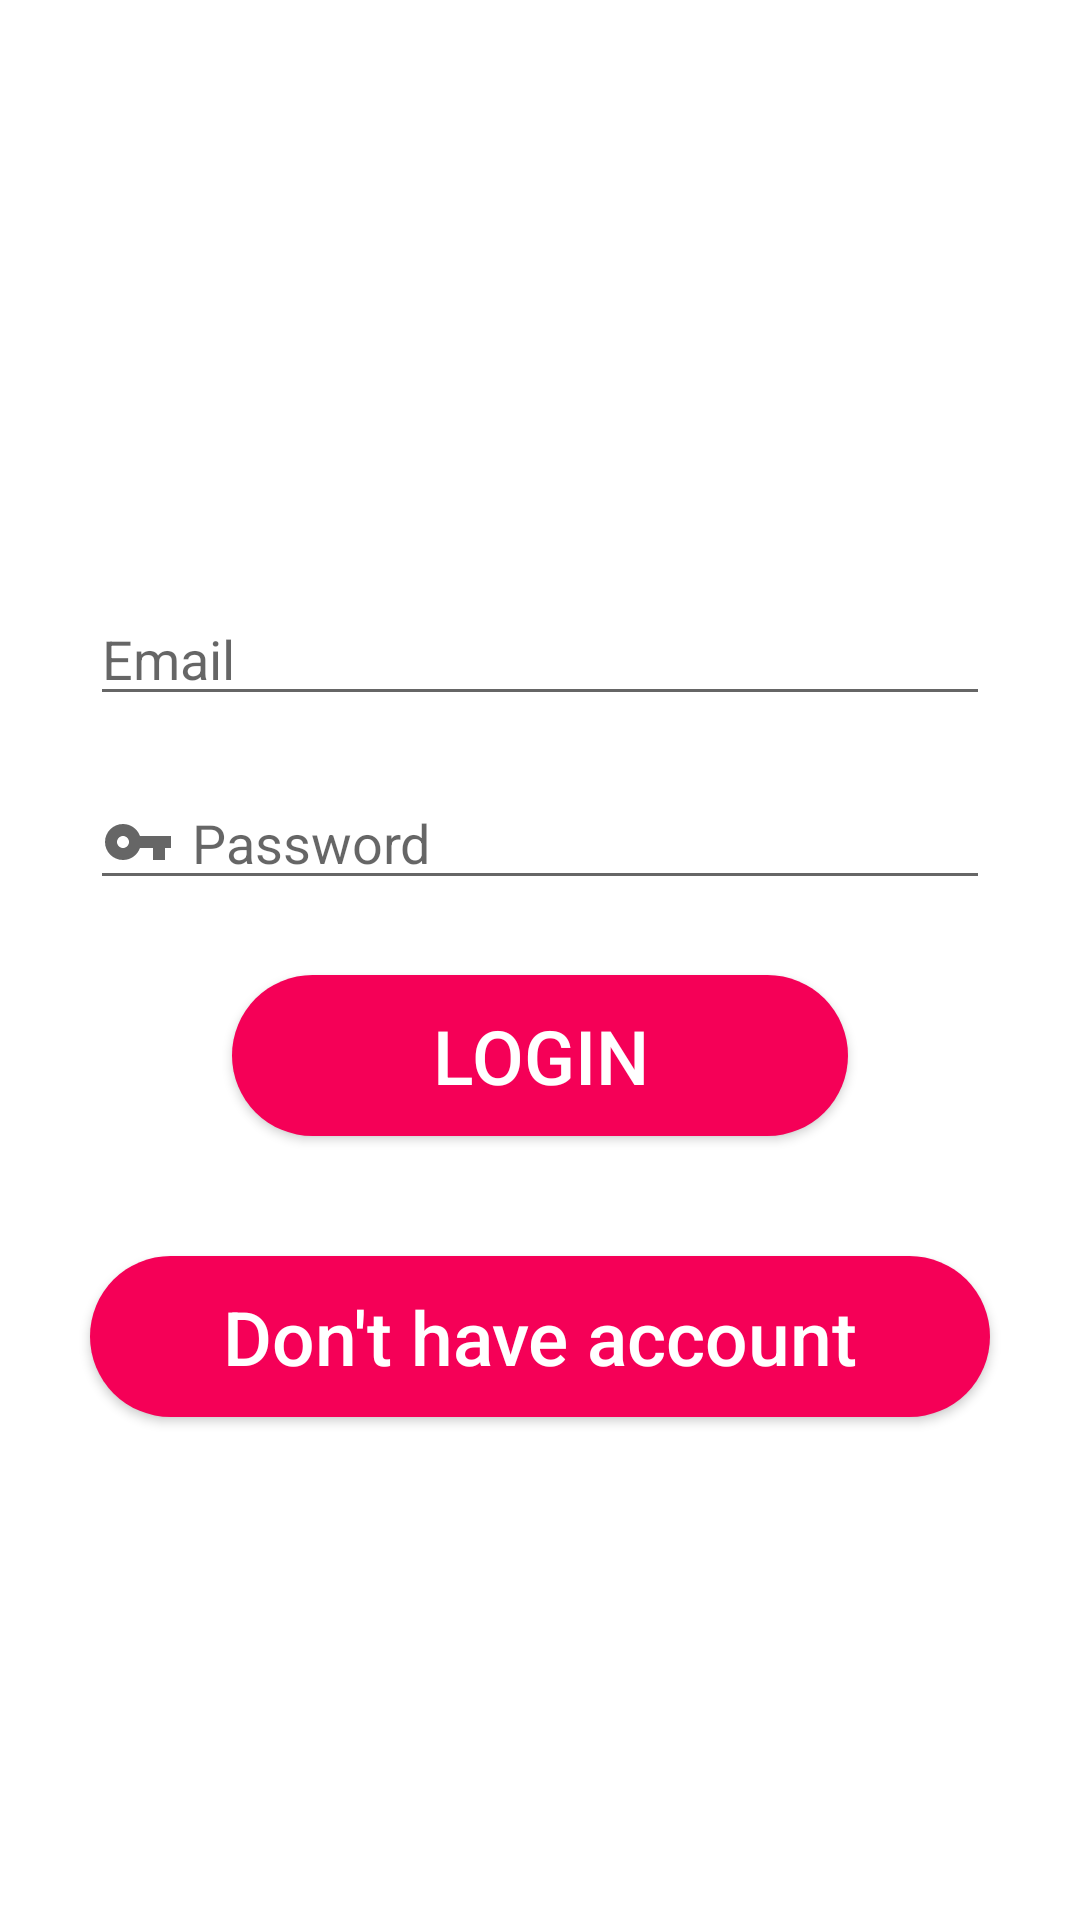

Reconstruct the res/layout file that produces this screen, plus the resources it refers to.
<!-- AndroidManifest.xml: application theme Theme.BodyFitness -->
<!-- res/layout/activity_login.xml -->
<?xml version="1.0" encoding="utf-8"?>
<RelativeLayout xmlns:android="http://schemas.android.com/apk/res/android"
    xmlns:app="http://schemas.android.com/apk/res-auto"
    xmlns:tools="http://schemas.android.com/tools"
    android:layout_width="match_parent"
    android:layout_height="match_parent"
    tools:context=".LoginActivity"
    android:layout_marginTop="60dp"
    android:layout_gravity="center"
    android:layout_margin="10dp">

    <LinearLayout
        android:layout_width="match_parent"
        android:layout_height="match_parent"
        android:orientation="vertical"
        android:layout_gravity="center"
        android:layout_marginTop="50dp"
        android:layout_margin="20dp"
        android:gravity="center"
        >

        <ImageView
            android:layout_width="wrap_content"
            android:layout_height="wrap_content"
            android:layout_gravity="center"
            android:src="@drawable/logo"
            android:layout_marginBottom="20dp"/>

        <EditText
            android:id="@+id/edit_email_login"
            android:layout_width="match_parent"
            android:layout_height="wrap_content"
            android:layout_marginBottom="10dp"
            android:drawableStart="@drawable/email"
            android:drawablePadding="6dp"
            android:ems="10"
            android:hint="Email"
            android:inputType="textEmailAddress"
            android:layout_margin="10dp"/>

        <EditText
            android:id="@+id/edit_Password_login"
            android:layout_width="match_parent"
            android:layout_height="wrap_content"
            android:drawableStart="@drawable/passkey"
            android:drawablePadding="6dp"
            android:ems="10"
            android:hint="Password"
            android:inputType="textPassword"
            android:layout_margin="10dp"/>

        <Button
            android:layout_width="wrap_content"
            android:layout_height="wrap_content"
            android:background="@drawable/button1"
            android:elevation="50dp"
            android:ems="7"
            android:onClick="loginToDashboard"
            android:text="Login"
            android:textColor="#ffffff"
            android:textSize="25sp"
            android:layout_gravity="center"
            android:layout_marginTop="15dp"
            android:padding="10dp"
            />


        <Button

            android:id="@+id/register_btn"
            android:layout_width="300dp"
            android:layout_height="wrap_content"
            android:background="@drawable/button1"
            android:elevation="50dp"
            android:ems="7"
            android:text="Don't have account"
            android:textAllCaps="false"
            android:textColor="#ffffff"
            android:textSize="25sp"
            android:padding="10dp"
            android:layout_gravity="center"
            android:layout_marginTop="40dp"/>
    </LinearLayout>

</RelativeLayout>
<!-- resources referenced by this layout -->
<resources>
  <!-- drawable button1 (drawable) -->
  <?xml version="1.0" encoding="utf-8"?>
  <selector xmlns:android="http://schemas.android.com/apk/res/android">
  
      <item>
          <shape android:shape="rectangle">
              <solid android:color="#F50057"/>
              <corners android:radius="500dp"/>
          </shape>
      </item>
  
  </selector>
  <!-- drawable passkey (drawable) -->
  <?xml version="1.0" encoding="utf-8"?>
  <vector xmlns:android="http://schemas.android.com/apk/res/android"
      android:width="24dp"
      android:height="24dp"
      android:viewportWidth="24"
      android:viewportHeight="24"
      android:tint="?attr/colorControlNormal">
      <path
          android:fillColor="@android:color/white"
          android:pathData="M12.65,10C11.83,7.67 9.61,6 7,6c-3.31,0 -6,2.69 -6,6s2.69,6 6,6c2.61,0 4.83,-1.67 5.65,-4H17v4h4v-4h2v-4H12.65zM7,14c-1.1,0 -2,-0.9 -2,-2s0.9,-2 2,-2 2,0.9 2,2 -0.9,2 -2,2z"/>
  </vector>
  <style name="Theme.BodyFitness" parent="Theme.MaterialComponents.DayNight.NoActionBar">
          
          <item name="colorPrimary">@color/purple_500</item>
          <item name="colorPrimaryVariant">@color/purple_700</item>
          <item name="colorOnPrimary">#ffffff</item>
          
          <item name="colorSecondary">@color/teal_200</item>
          <item name="colorSecondaryVariant">@color/teal_700</item>
          <item name="colorOnSecondary">@color/black</item>
          
          <item name="android:statusBarColor" tools:targetApi="l">?attr/colorPrimaryVariant</item>
          
      </style>
  <color name="purple_500">#C70039</color>
  <color name="purple_700">#FF3700B3</color>
  <color name="teal_200">#FF03DAC5</color>
  <color name="teal_700">#FF018786</color>
  <color name="black">#FF000000</color>
</resources>
